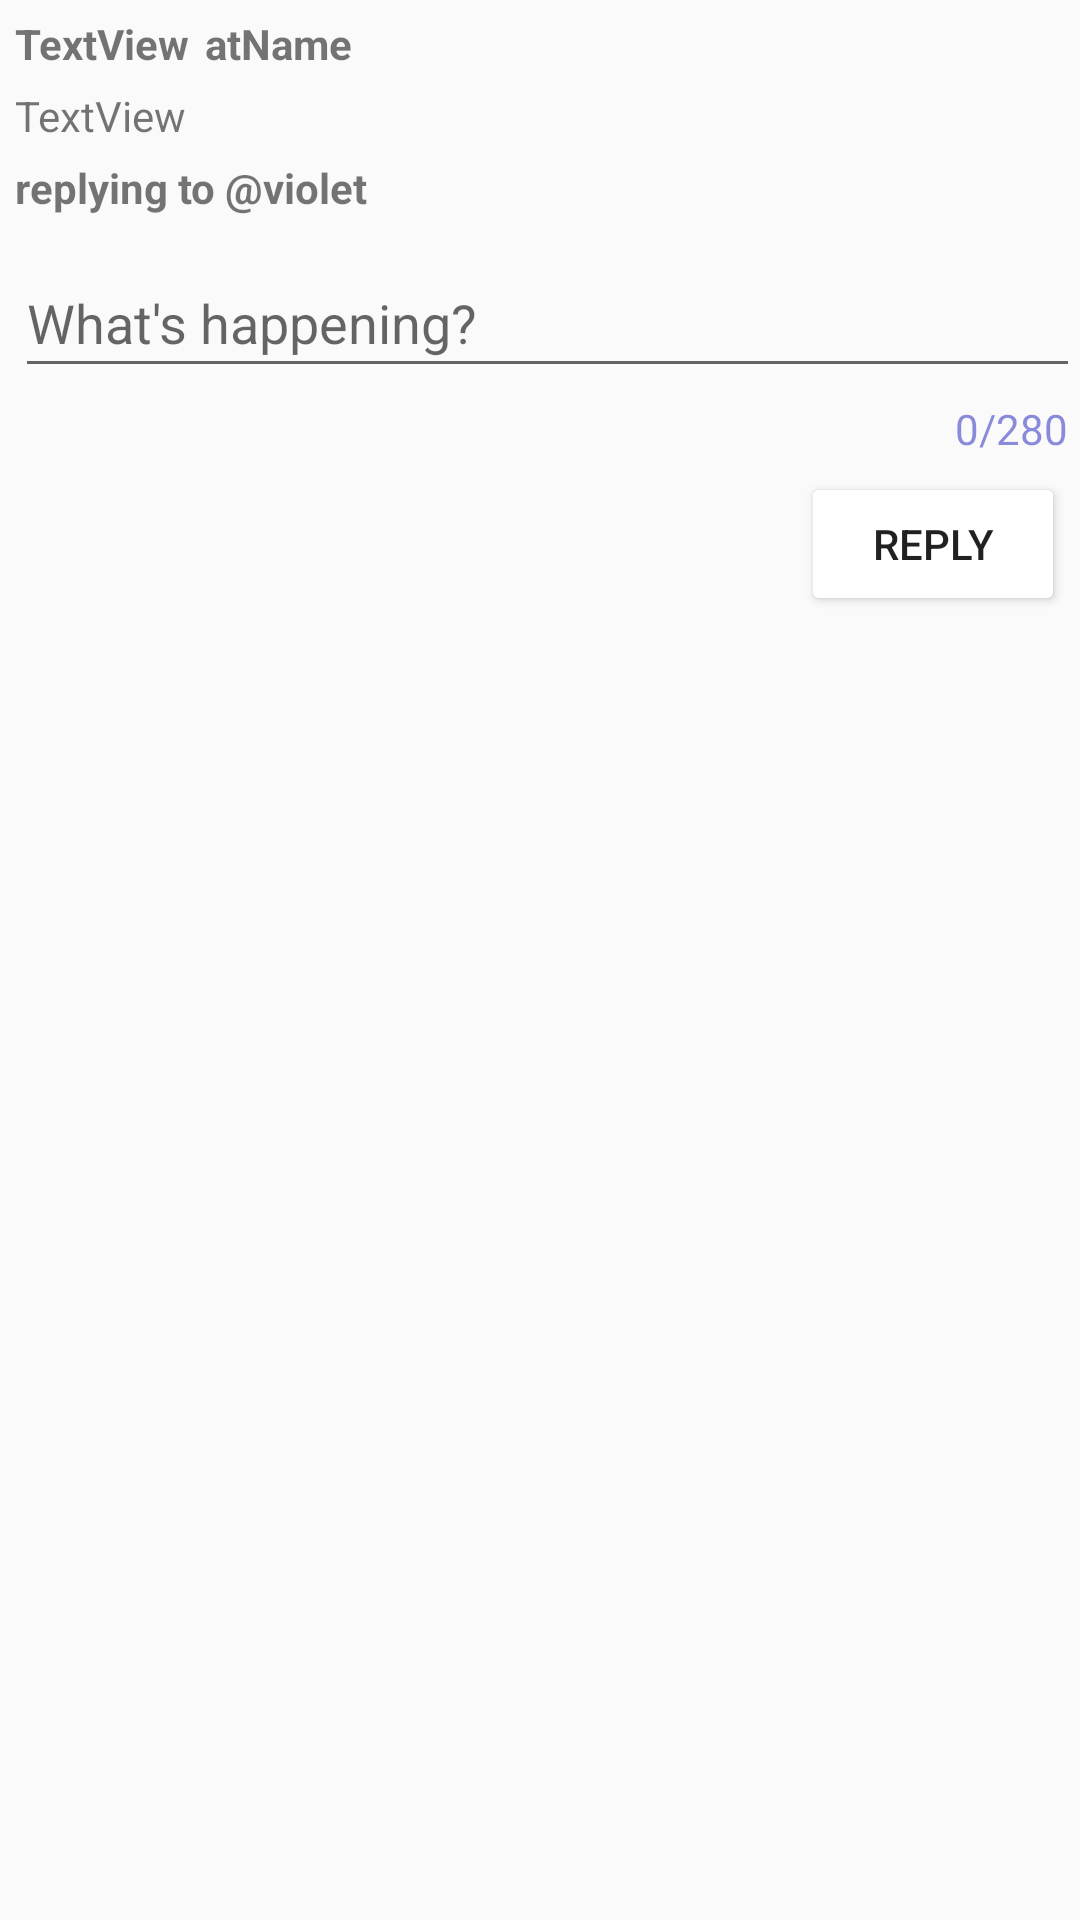

This screen was rendered from an Android layout file. Write that file and the resources it references.
<!-- AndroidManifest.xml: application theme AppTheme -->
<!-- res/layout/activity_reply.xml -->
<?xml version="1.0" encoding="utf-8"?>
<androidx.constraintlayout.widget.ConstraintLayout xmlns:android="http://schemas.android.com/apk/res/android"
    xmlns:app="http://schemas.android.com/apk/res-auto"
    xmlns:tools="http://schemas.android.com/tools"
    android:layout_width="match_parent"
    android:layout_height="match_parent"
    tools:context=".ReplyActivity">

    <Button
        android:id="@+id/button2"
        android:layout_width="wrap_content"
        android:layout_height="wrap_content"
        android:layout_marginTop="5dp"
        android:layout_marginEnd="5dp"
        android:backgroundTint="@color/twitter_blue_50"
        android:shadowColor="@color/twitter_blue_50"
        android:text="REPLY"
        app:layout_constraintEnd_toEndOf="parent"
        app:layout_constraintTop_toBottomOf="@+id/textInputLayout" />

    <com.google.android.material.textfield.TextInputLayout
        android:id="@+id/textInputLayout"
        android:layout_width="match_parent"
        android:layout_height="wrap_content"
        android:layout_marginStart="5dp"
        android:layout_marginTop="5dp"
        app:counterEnabled="true"
        app:counterMaxLength="280"
        app:counterOverflowTextAppearance="@style/counterOverride"
        app:counterTextAppearance="@style/counterText"
        app:layout_constraintEnd_toEndOf="parent"
        app:layout_constraintHorizontal_bias="0.0"
        app:layout_constraintStart_toStartOf="parent"
        app:layout_constraintTop_toBottomOf="@+id/tvReplyingto">

        <EditText
            android:id="@+id/etReplyContent"
            android:layout_width="match_parent"
            android:layout_height="wrap_content"
            android:layout_marginTop="5dp"
            android:ems="10"
            android:gravity="start|top"
            android:hint="What's happening?"
            android:inputType="textMultiLine"
            app:layout_constraintEnd_toEndOf="parent"
            app:layout_constraintStart_toStartOf="parent"
            app:layout_constraintTop_toBottomOf="@+id/tvReplyingto" />
    </com.google.android.material.textfield.TextInputLayout>

    <TextView
        android:id="@+id/tvReplyingto"
        android:layout_width="wrap_content"
        android:layout_height="0dp"
        android:layout_marginStart="5dp"
        android:layout_marginTop="5dp"
        android:text="replying to @violet"
        android:textStyle="bold"
        app:layout_constraintStart_toStartOf="parent"
        app:layout_constraintTop_toBottomOf="@+id/body" />

    <TextView
        android:id="@+id/actualName"
        android:layout_width="wrap_content"
        android:layout_height="wrap_content"
        android:layout_marginStart="5dp"
        android:layout_marginTop="5dp"
        android:text="TextView"
        android:textStyle="bold"
        app:layout_constraintStart_toStartOf="parent"
        app:layout_constraintTop_toTopOf="parent" />

    <TextView
        android:id="@+id/atName"
        android:layout_width="wrap_content"
        android:layout_height="wrap_content"
        android:layout_marginStart="5dp"
        android:layout_marginTop="5dp"
        android:text="atName"
        android:textStyle="bold"
        app:layout_constraintStart_toEndOf="@+id/actualName"
        app:layout_constraintTop_toTopOf="parent" />

    <TextView
        android:id="@+id/body"
        android:layout_width="wrap_content"
        android:layout_height="wrap_content"
        android:layout_marginStart="5dp"
        android:layout_marginTop="5dp"
        android:text="TextView"
        app:layout_constraintStart_toStartOf="parent"
        app:layout_constraintTop_toBottomOf="@+id/actualName" />
</androidx.constraintlayout.widget.ConstraintLayout>
<!-- resources referenced by this layout -->
<resources>
  <style name="counterOverride">
          <item name="android:textColor">#ff0000</item>
      </style>
  <style name="counterText">
          <item name="android:textColor">#aa5353cc</item>
      </style>
  <style name="AppTheme" parent="AppBaseTheme">
          
      </style>
  <style name="AppBaseTheme" parent="Theme.AppCompat.Light">
          
      </style>
</resources>
